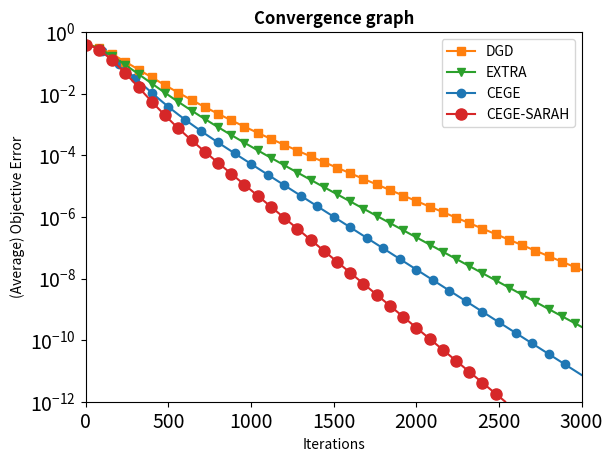

This chart was generated by the following Python code:
import numpy as np
import networkx as nx
import matplotlib as mpl
import matplotlib.pyplot as plt
import tqdm
import random
from matplotlib import ticker
# from jupyterthemes import jtplot
# jtplot.style()


GRAPH_WIDTH = 10 # for a lattice graph
GRAPH_SIZE = 100 # 3x3
INPUT_DIM = 3
DATA_PER_AGENT = 10 # m/n
# TAU = 5.0 # 4 + 1
LBD = 0
CONVEX_MU = 5 # convex constant
L = 5000

OMG = 0 + 0.01 * np.random.randn(INPUT_DIM)  # normal distribution
OMG = OMG * 1e-6

MATRIX_A_COLLECTION = []
VECTOR_B_COLLECTION = []

for i in range(GRAPH_SIZE):
    A_i = np.random.rand(INPUT_DIM, DATA_PER_AGENT)  # uniform distribution
    for j in range(INPUT_DIM):  # normalize with l2 norm
        norm = np.sqrt(np.sum(np.square((A_i[j])))) # 矩阵某一行平方和开根号
        A_i[j] /= norm #数据标准化

    b_i = np.dot(A_i.T, OMG) #做内积
    # b_i = np.zeros(DATA_PER_AGENT) # force b_i = 0
    MATRIX_A_COLLECTION.append(A_i)
    VECTOR_B_COLLECTION.append(b_i)


# def OBJECTIVE_F(x):
#     res = 0
#     for i in range(GRAPH_SIZE):
#         A_i, b_i = MATRIX_A_COLLECTION[i], VECTOR_B_COLLECTION[i]
#         res += LBD * np.max(np.abs(x))  # h_i(x)
#         res += .5 * CONVEX_MU * np.sum(np.square(x))
#         res += .5 * np.sum(np.square(-b_i + np.dot(A_i.T, x)))
#         # res += .5*np.sum(np.square(np.dot(A_i.T, x)))
#     return res / GRAPH_SIZE
G = nx.grid_2d_graph(GRAPH_WIDTH, GRAPH_WIDTH)
# nx.draw(G)
# G = nx.Graph()          # 建立无向图
# H = nx.path_graph(GRAPH_SIZE)  # 添加节点
# G.add_nodes_from(H)     # 添加节点
# def rand_edge(vi,vj,p=0.3):      #默认概率p=0.3
#     probability =random.random() #生成随机小数
#     if(probability<p):           #如果小于p
#         G.add_edge(vi,vj)        #连接vi和vj节点
# i=0                              # 添加边
# while (i<GRAPH_SIZE):
#     j=0
#     while(j<i):
#             rand_edge(i,j)       #调用rand_edge()
#             j += 1
#     i += 1
# nx.draw(G)
plt.show()

nx.degree(G)
DVweight = G.degree()
degree_max = max(span for n, span in DVweight)  #节点最大度数
TAU = degree_max + 1
W = np.eye(GRAPH_SIZE) - nx.laplacian_matrix(G)/TAU

a = np.linalg.svd(W, compute_uv=False, hermitian=True)[1] # second singular value

ETA = (1-a)*a*2/(50*50)

def prox(z):
    res = z.copy()
    for i in range(z.shape[0]):
        if z[i] > ETA*LBD:
            res[i] = z[i] - ETA*LBD
        elif z[i] < -ETA*LBD:
            res[i] = z[i] + ETA*LBD
        else:
            res[i] = 0
    return res

def G_eta_i(x, i):
    A_i, b_i = MATRIX_A_COLLECTION[i], VECTOR_B_COLLECTION[i]
    # A_i = MATRIX_A_COLLECTION[i]
    grad_f_i = CONVEX_MU*x + np.dot(A_i, np.dot(A_i.T, x)) - np.dot(A_i, b_i)
    res = 1/ETA*(x - prox(x-ETA*grad_f_i))
    return res

alpha = np.sqrt(CONVEX_MU*ETA)
eps = 1e-12
obj_F_min = 0
episodes = 3000

init_x_1 = np.random.rand(GRAPH_SIZE, INPUT_DIM)*0.3
init_x_4 = init_x_1.copy()
init_x_5 = init_x_1.copy()
init_x_6 = init_x_1.copy()
init_x_7 = init_x_1.copy()
# init_y = np.random.rand(GRAPH_SIZE, INPUT_DIM)*0.1
init_y_1 = init_x_1.copy()
init_y_6 = init_y_1.copy()
# init_v = np.random.rand(GRAPH_SIZE, INPUT_DIM)*0.1
init_v_1 = init_x_1.copy()
init_s_1 = np.asarray([G_eta_i(init_y_1[i], i) for i in range(GRAPH_SIZE)])
init_nabla_1 = init_s_1.copy()
init_xbar_1 = np.mean(init_x_1, axis=0)
init_xbar_4 = np.mean(init_x_4, axis=0)
init_xbar_5 = np.mean(init_x_5, axis=0)
init_xbar_6 = np.mean(init_x_6, axis=0)
init_xbar_7 = np.mean(init_x_7, axis=0)

init_x_2 = np.random.rand(1, INPUT_DIM)*0.3
init_x_3 = init_x_2


# track_log_1 = np.zeros(episodes)
# for i in tqdm.trange(episodes):
#     track_log_1[i] = OBJECTIVE_F(init_xbar_1)
#
#     if OBJECTIVE_F(init_xbar_1) - obj_F_min < eps:
#         break
#     next_x_1 = np.asarray(W @ init_y_1 - ETA * init_s_1)
#     next_v_1 = np.asarray((1 - alpha) * W @ init_v_1 + alpha * W @ init_y_1 - ETA / alpha * init_s_1)
#     next_y_1 = np.asarray((next_x_1 + alpha * next_v_1) / (1 + alpha))
#     next_nabla_1 = np.asarray([G_eta_i(next_y_1[i], i) for i in range(GRAPH_SIZE)])
#     next_s_1 = np.asarray(W @ init_s_1 + next_nabla_1 - init_nabla_1)
#
#     init_x_1 = next_x_1
#     init_v_1 = next_v_1
#     init_y_1 = next_y_1
#     init_s_1 = next_s_1
#     init_nabla_1 = next_nabla_1
#     init_xbar_1 = np.mean(init_x_1, axis=0)
#
# mpl.rcParams.update({'font.size':10, 'axes.linewidth': 1,
#                      'xtick.major.width': 1, 'xtick.minor.width': 1,
#                      'ytick.major.width': 1, 'ytick.minor.width': 1,
#                      'xtick.major.size' : 4, 'xtick.minor.size' : 2,
#                      'ytick.major.size' : 4, 'ytick.minor.size' : 2,
#                      'xtick.top':  True, 'ytick.right': True,
#                      'xtick.direction': 'in', 'ytick.direction': 'in'})
#
# fig, ax = plt.subplots()
#
# ax.xaxis.set_major_locator(ticker.AutoLocator())
# ax.xaxis.set_minor_locator(ticker.AutoMinorLocator())
# ax.yaxis.set_major_locator(ticker.AutoLocator())
# ax.yaxis.set_minor_locator(ticker.AutoMinorLocator())
#
# ax.set_yscale('log')
#
# ax.set_xlim(0, episodes+1)    #设置横轴范围
# ax.set_ylim(1e-12, 1e-0)    #设置纵轴范围
#
# ax.set_title('Convergence graph', fontsize=15, fontweight=800)
# ax.set_xlabel('Iterations', fontsize=13, fontweight=400)
# ax.set_ylabel('(Average) Objective Error', fontsize=13, fontweight=400)
# ax.tick_params(axis='both', which='major', labelsize=9)
#
# ln1, = ax.plot(track_log_1, label='Acc-DCNGD')
# plt.legend(handles=[ln1], loc='lower right')
# plt.show()



# 算法一

OMG = 0 + 0.01*np.random.randn(INPUT_DIM) # normal distribution
OMG = OMG * 1e-6

A = np.random.rand(INPUT_DIM, DATA_PER_AGENT) # uniform distribution
for j in range(INPUT_DIM): # normalize with l2 norm
    norm = np.sqrt(np.sum(np.square((A[j]))))
    A[j] /= norm
b = np.dot(A.T, OMG)

def OBJECTIVE_F(x):
    res = 0
    res += .5*CONVEX_MU*np.sum(np.square(x))
    res += .5*np.sum(np.square(-b + np.dot(x, A)))
    return res

def grad_F(x):
    return CONVEX_MU*x + np.dot(x, A @ A.T) - np.dot(A, b)
# init_x_3 = np.random.rand(1, INPUT_DIM)*0.1
init_v_3 = init_x_3.copy()
init_y_3 = init_x_3.copy()
ETA_1 = 0.0372/L
alpha = np.sqrt(CONVEX_MU*ETA)

track_log_3 = np.zeros(episodes)
for i in tqdm.trange(episodes):
    track_log_3[i] = OBJECTIVE_F(init_x_3)

    if OBJECTIVE_F(init_x_3) - obj_F_min < eps:
        break
    next_x_3 = init_y_3 - ETA * grad_F(init_y_3)
    next_v_3 = (1 - alpha) * init_v_3 + alpha * init_y_3 - ETA_1 / alpha * grad_F(init_y_3)
    next_y_3 = (next_x_3 + alpha * next_v_3) / (1 + alpha)

    init_x_3 = next_x_3
    init_v_3 = next_v_3
    init_y_3 = next_y_3

# 算法四



init_x_5 = init_x_2.copy()


OMG = 0 + 0.01*np.random.randn(INPUT_DIM) # normal distribution
OMG = OMG * 1e-6

A = np.random.rand(INPUT_DIM, DATA_PER_AGENT) # uniform distribution
for j in range(INPUT_DIM): # normalize with l2 norm
    norm = np.sqrt(np.sum(np.square((A[j]))))
    A[j] /= norm
b = np.dot(A.T, OMG)

def OBJECTIVE_F(x):
    res = 0
    res += .5*CONVEX_MU*np.sum(np.square(x))
    res += .5*np.sum(np.square(-b + np.dot(x, A)))
    return res

def grad_F(x):
    return CONVEX_MU*x + np.dot(x, A @ A.T) - np.dot(A, b)
# init_x_3 = np.random.rand(1, INPUT_DIM)*0.1
init_v_3 = init_x_5.copy()
init_y_3 = init_x_5.copy()

ETA_1 = 0.0437/L
alpha = np.sqrt(CONVEX_MU*ETA)

track_log_6 = np.zeros(episodes)
for i in tqdm.trange(episodes):
    track_log_6[i] = OBJECTIVE_F(init_x_5)

    if OBJECTIVE_F(init_x_5) - obj_F_min < eps:
        break
    next_x_3 = init_y_3 - ETA * grad_F(init_y_3)
    next_v_3 = (1 - alpha) * init_v_3 + alpha * init_y_3 - ETA_1 / alpha * grad_F(init_y_3)
    next_y_3 = (next_x_3 + alpha * next_v_3) / (1 + alpha)

    init_x_5 = next_x_3
    init_v_3 = next_v_3
    init_y_3 = next_y_3


# 算法二

init_x_4 = init_x_2.copy()
OMG = 0 + 0.01*np.random.randn(INPUT_DIM) # normal distribution
OMG = OMG * 1e-6

A = np.random.rand(INPUT_DIM, DATA_PER_AGENT) # uniform distribution
for j in range(INPUT_DIM): # normalize with l2 norm
    norm = np.sqrt(np.sum(np.square((A[j]))))
    A[j] /= norm
b = np.dot(A.T, OMG)

def OBJECTIVE_F(x):
    res = 0
    res += .5*CONVEX_MU*np.sum(np.square(x))
    res += .5*np.sum(np.square(-b + np.dot(x, A)))
    return res

def grad_F(x):
    return CONVEX_MU*x + np.dot(x, A @ A.T) - np.dot(A, b)
# init_x_3 = np.random.rand(1, INPUT_DIM)*0.1
init_v_3 = init_x_4.copy()
init_y_3 = init_x_4.copy()

ETA_1 = 0.0516/L
alpha = np.sqrt(CONVEX_MU*ETA)

track_log_5 = np.zeros(episodes)
for i in tqdm.trange(episodes):
    track_log_5[i] = OBJECTIVE_F(init_x_4)

    if OBJECTIVE_F(init_x_4) - obj_F_min < eps:
        break
    next_x_3 = init_y_3 - ETA * grad_F(init_y_3)
    next_v_3 = (1 - alpha) * init_v_3 + alpha * init_y_3 - ETA_1 / alpha * grad_F(init_y_3)
    next_y_3 = (next_x_3 + alpha * next_v_3) / (1 + alpha)

    init_x_4 = next_x_3
    init_v_3 = next_v_3
    init_y_3 = next_y_3



# 算法三

OMG = 0 + 0.01*np.random.randn(INPUT_DIM) # normal distribution
OMG = OMG * 1e-6

A = np.random.rand(INPUT_DIM, DATA_PER_AGENT) # uniform distribution
for j in range(INPUT_DIM): # normalize with l2 norm
    norm = np.sqrt(np.sum(np.square((A[j]))))
    A[j] /= norm
b = np.dot(A.T, OMG)

def OBJECTIVE_F(x):
    res = 0
    res += .5*CONVEX_MU*np.sum(np.square(x))
    res += .5*np.sum(np.square(-b + np.dot(x, A)))
    return res

def grad_F(x):
    return CONVEX_MU*x + np.dot(x, A @ A.T) - np.dot(A, b)
# init_x_3 = np.random.rand(1, INPUT_DIM)*0.1
init_v_3 = init_x_2.copy()
init_y_3 = init_x_2.copy()

ETA_1 = 0.0593/L
alpha = np.sqrt(CONVEX_MU*ETA)

track_log_4 = np.zeros(episodes)
for i in tqdm.trange(episodes):
    track_log_4[i] = OBJECTIVE_F(init_x_2)

    if OBJECTIVE_F(init_x_2) - obj_F_min < eps:
        break
    next_x_3 = init_y_3 - ETA * grad_F(init_y_3)
    next_v_3 = (1 - alpha) * init_v_3 + alpha * init_y_3 - ETA_1 / alpha * grad_F(init_y_3)
    next_y_3 = (next_x_3 + alpha * next_v_3) / (1 + alpha)

    init_x_2 = next_x_3
    init_v_3 = next_v_3
    init_y_3 = next_y_3









fig, ax = plt.subplots()

ax.set_yscale('log')

ax.set_xlim(0, episodes+1)    #设置横轴范围
ax.set_ylim(1e-12, 1e-0)    #设置纵轴范围

ax.set_title('Convergence graph', fontweight=800)
ax.set_xlabel('Iterations', fontweight=400)
ax.set_ylabel('(Average) Objective Error', fontweight=400)
ax.tick_params(axis='both', which='major', labelsize=14)

ln2, = ax.plot(track_log_5, label='CEGE', marker='o', markersize=6, markevery=100)
ln1, = ax.plot(track_log_3, label='DGD', marker='s', markersize=6, markevery=80)
ln4, = ax.plot(track_log_6, label='EXTRA', marker='v', markersize=6, markevery=80)
ln3, = ax.plot(track_log_4, label='CEGE-SARAH', marker='o', markersize=8, markevery=80)

plt.legend(handles=[ln1, ln4, ln2,   ln3], loc='upper right')
plt.show()
